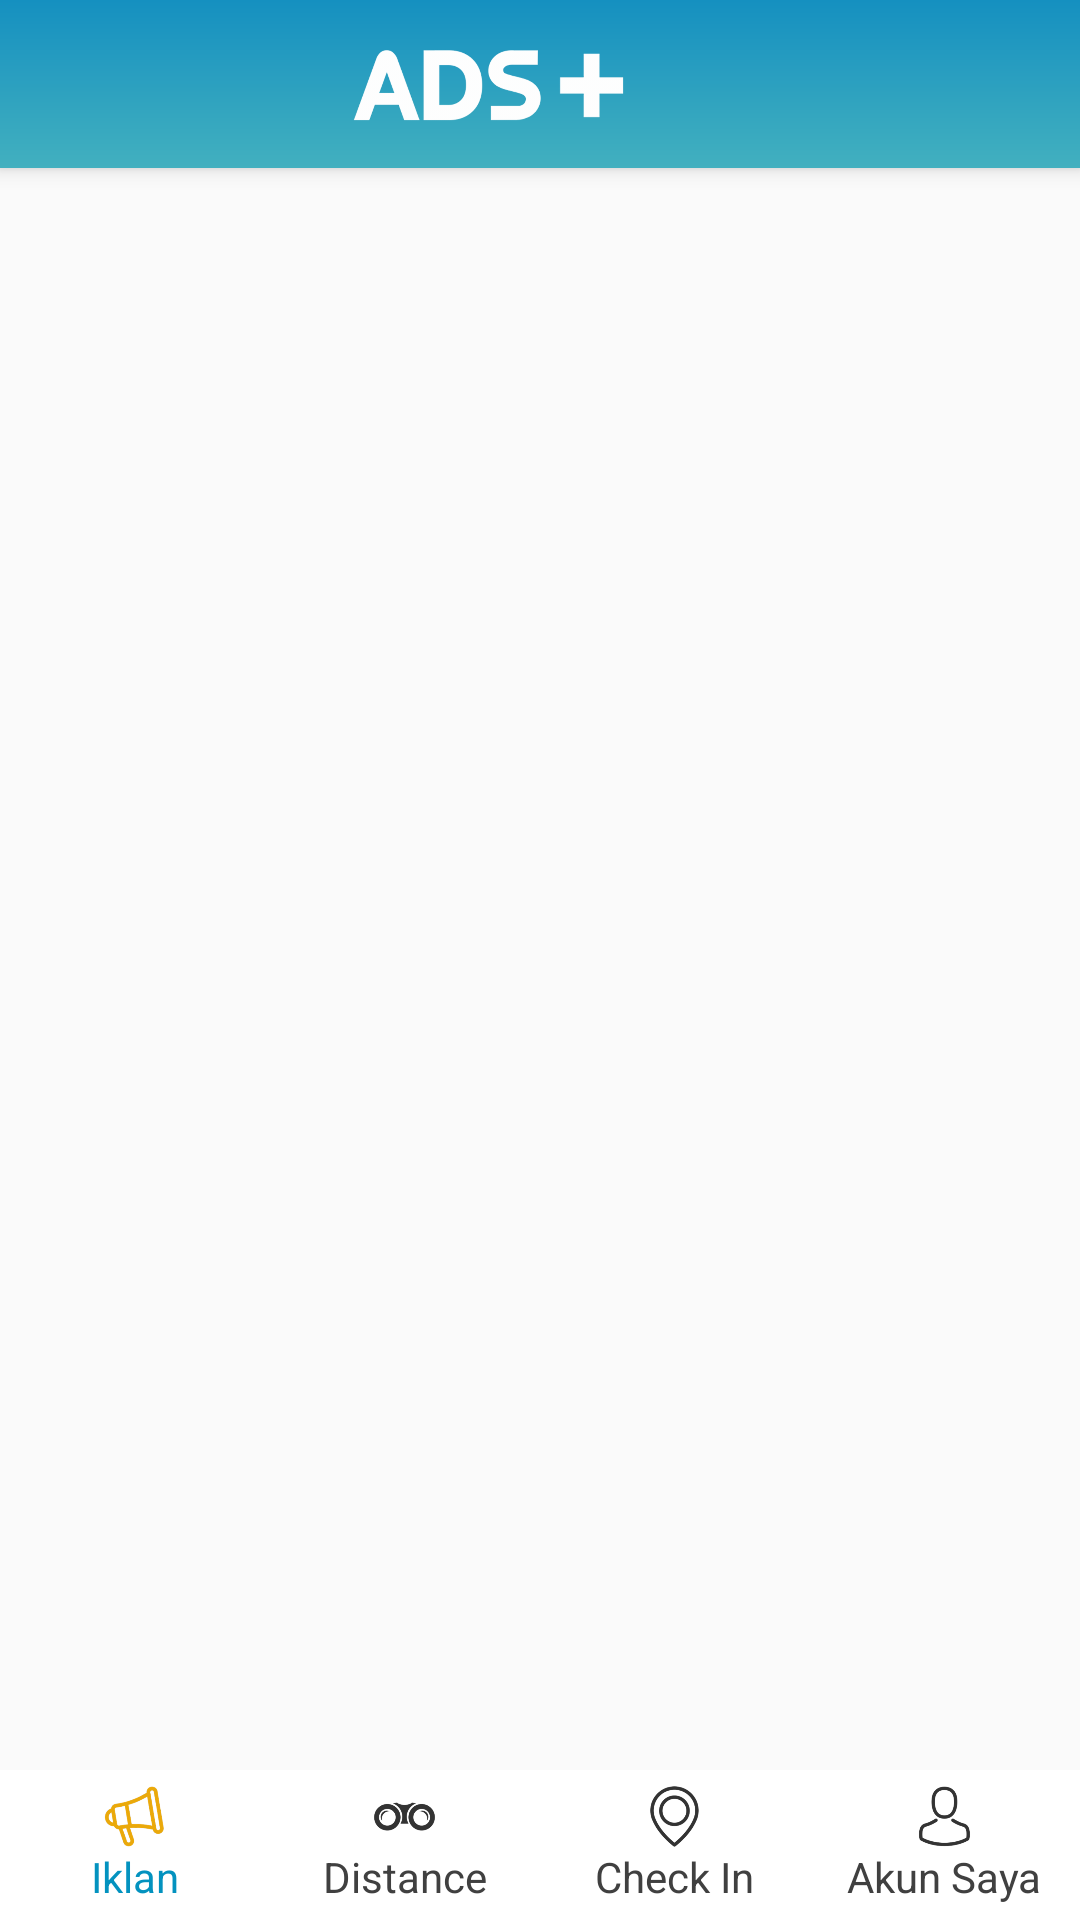

Write the Android layout XML for this screen, with the resource values it uses.
<!-- AndroidManifest.xml: application theme AppTheme -->
<!-- res/layout/app_bar_main2.xml -->
<?xml version="1.0" encoding="utf-8"?>
<android.support.design.widget.CoordinatorLayout xmlns:android="http://schemas.android.com/apk/res/android"
    xmlns:app="http://schemas.android.com/apk/res-auto"
    xmlns:tools="http://schemas.android.com/tools"
    android:layout_width="match_parent"
    android:layout_height="match_parent"
    tools:context="com.tamboraagungmakmur.adsplus.MainActivity">

    <android.support.design.widget.AppBarLayout
        android:layout_width="match_parent"
        android:layout_height="wrap_content"
        android:theme="@style/AppTheme.AppBarOverlay">

        <android.support.v7.widget.Toolbar
            android:id="@+id/toolbar"
            android:layout_width="match_parent"
            android:layout_height="?attr/actionBarSize"
            android:background="@drawable/toolbar_gradient"
            app:popupTheme="@style/AppTheme.PopupOverlay">

            <RelativeLayout
                android:layout_width="match_parent"
                android:layout_height="wrap_content">

                <ImageView
                    android:layout_width="wrap_content"
                    android:layout_height="match_parent"
                    android:paddingRight="50dp"
                    android:paddingTop="10dp"
                    android:paddingBottom="10dp"
                    android:adjustViewBounds="true"
                    android:layout_centerHorizontal="true"
                    android:src="@drawable/logoputih"/>

            </RelativeLayout>

        </android.support.v7.widget.Toolbar>

    </android.support.design.widget.AppBarLayout>

    <include layout="@layout/content_main2" />

</android.support.design.widget.CoordinatorLayout>
<!-- res/layout/content_main2.xml (included above) -->
<?xml version="1.0" encoding="utf-8"?>
<LinearLayout android:layout_height="match_parent" android:layout_width="match_parent"
    android:orientation="vertical" android:paddingTop="?attr/actionBarSize"
    xmlns:android="http://schemas.android.com/apk/res/android">

    <android.support.v4.view.ViewPager
        android:id="@+id/vp_home"
        android:layout_width="match_parent"
        android:layout_height="0dp"
        android:layout_weight="1"/>

    <LinearLayout
        android:layout_width="match_parent"
        android:layout_height="50dp"
        android:background="@android:color/white"
        android:orientation="horizontal">

        <LinearLayout
            android:id="@+id/lin1"
            android:layout_width="0dp"
            android:layout_height="match_parent"
            android:layout_weight="1"
            android:orientation="vertical"
            android:padding="5dp">

            <ImageView
                android:id="@+id/image1"
                android:layout_width="wrap_content"
                android:layout_height="0dp"
                android:layout_gravity="center_horizontal"
                android:layout_weight="1"
                android:adjustViewBounds="true"
                android:src="@drawable/iklan" />

            <TextView
                android:id="@+id/text1"
                android:layout_width="wrap_content"
                android:layout_height="wrap_content"
                android:layout_gravity="center_horizontal"
                android:text="@string/iklan"
                android:textColor="@color/colorPrimary" />

        </LinearLayout>

        <LinearLayout
            android:id="@+id/lin2"
            android:layout_width="0dp"
            android:layout_height="match_parent"
            android:layout_weight="1"
            android:orientation="vertical"
            android:padding="5dp">

            <ImageView
                android:id="@+id/image2"
                android:layout_width="wrap_content"
                android:layout_height="0dp"
                android:layout_gravity="center_horizontal"
                android:layout_weight="1"
                android:adjustViewBounds="true"
                android:src="@drawable/distance2" />

            <TextView
                android:id="@+id/text2"
                android:layout_width="wrap_content"
                android:layout_height="wrap_content"
                android:layout_gravity="center_horizontal"
                android:text="@string/distance"
                android:textColor="@color/colorAccent" />

        </LinearLayout>

        <LinearLayout
            android:id="@+id/lin3"
            android:layout_width="0dp"
            android:layout_height="match_parent"
            android:layout_weight="1"
            android:orientation="vertical"
            android:padding="5dp">

            <ImageView
                android:id="@+id/image3"
                android:layout_width="wrap_content"
                android:layout_height="0dp"
                android:layout_gravity="center_horizontal"
                android:layout_weight="1"
                android:adjustViewBounds="true"
                android:src="@drawable/chekin2" />

            <TextView
                android:id="@+id/text3"
                android:layout_width="wrap_content"
                android:layout_height="wrap_content"
                android:layout_gravity="center_horizontal"
                android:text="@string/check_in"
                android:textColor="@color/colorAccent" />

        </LinearLayout>

        <LinearLayout
            android:id="@+id/lin4"
            android:layout_width="0dp"
            android:layout_height="match_parent"
            android:layout_weight="1"
            android:orientation="vertical"
            android:padding="5dp">

            <ImageView
                android:id="@+id/image4"
                android:layout_width="wrap_content"
                android:layout_height="0dp"
                android:layout_gravity="center_horizontal"
                android:layout_weight="1"
                android:adjustViewBounds="true"
                android:src="@drawable/akun_saya2" />

            <TextView
                android:id="@+id/text4"
                android:layout_width="wrap_content"
                android:layout_height="wrap_content"
                android:layout_gravity="center_horizontal"
                android:text="@string/akun_saya"
                android:textColor="@color/colorAccent" />

        </LinearLayout>


    </LinearLayout>

</LinearLayout>
<!-- resources referenced by this layout -->
<resources>
  <color name="colorAccent">#404040</color>
  <color name="colorPrimary">#0392BF</color>
  <!-- drawable akun_saya2: png bitmap (drawable-hdpi, 4586 bytes) -->
  <!-- drawable chekin2: png bitmap (drawable-hdpi, 5565 bytes) -->
  <!-- drawable distance2: png bitmap (drawable-hdpi, 4334 bytes) -->
  <!-- drawable iklan: png bitmap (drawable-hdpi, 8510 bytes) -->
  <!-- drawable logoputih: png bitmap (drawable-hdpi, 7688 bytes) -->
  <!-- drawable toolbar_gradient (drawable) -->
  <?xml version="1.0" encoding="utf-8"?>
  <shape xmlns:android="http://schemas.android.com/apk/res/android"
      android:shape="rectangle">
  
      <gradient
          android:angle="90"
          android:endColor="#1590C0"
          android:startColor="#42B0BF"
          android:type="linear" />
  
  </shape>
  <string name="akun_saya">Akun Saya</string>
  <string name="check_in">Check In</string>
  <string name="distance">Distance</string>
  <string name="iklan">Iklan</string>
  <style name="AppTheme.AppBarOverlay" parent="ThemeOverlay.AppCompat.Dark.ActionBar" />
  <style name="AppTheme.PopupOverlay" parent="ThemeOverlay.AppCompat.Light" />
  <style name="AppTheme" parent="Theme.AppCompat.Light.NoActionBar">
          
          <item name="colorPrimary">@color/colorPrimary</item>
          <item name="colorPrimaryDark">@color/colorPrimaryDark</item>
          <item name="colorAccent">@color/colorAccent</item>
      </style>
  <color name="colorPrimaryDark">#1590C0</color>
</resources>
